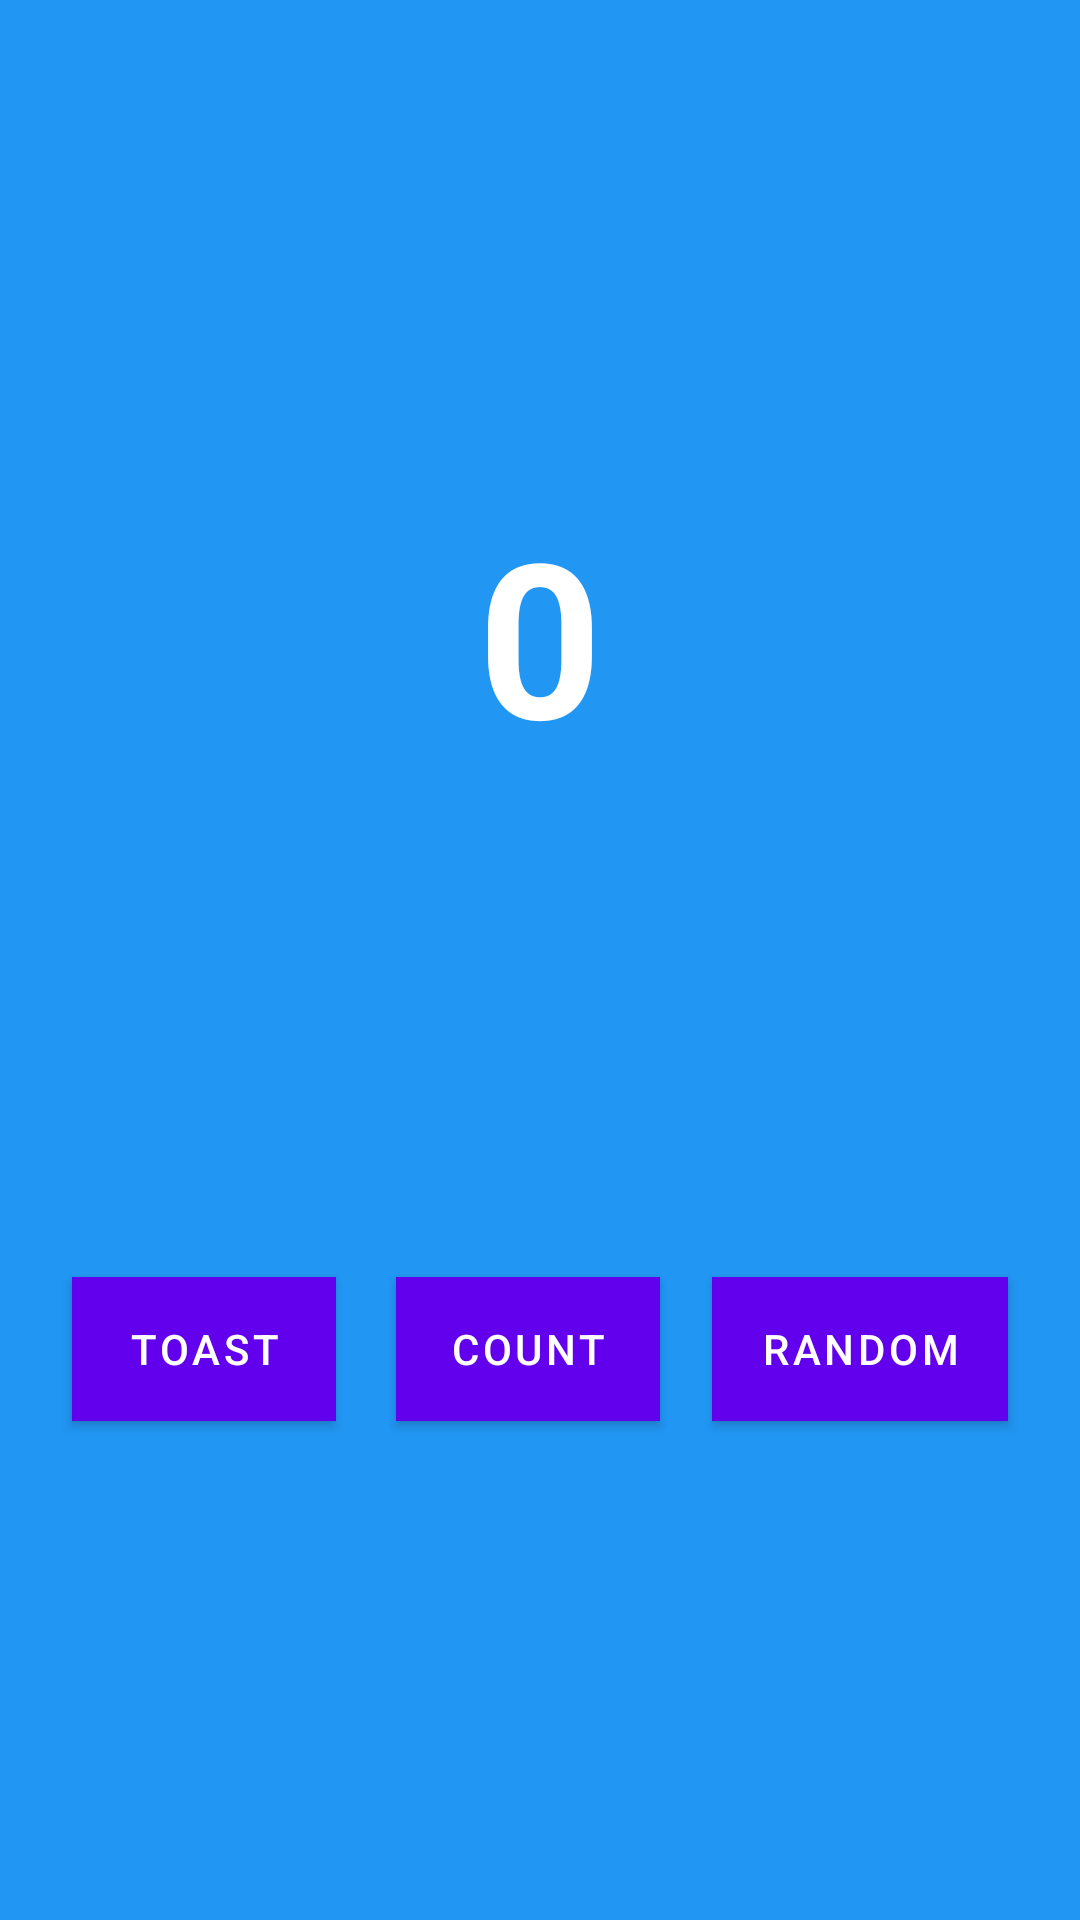

Produce the Android XML layout that renders to this screen, including the resource entries it uses.
<!-- AndroidManifest.xml: application theme Theme.ChristinesFörstaApp -->
<!-- res/layout/fragment_first.xml -->
<?xml version="1.0" encoding="utf-8"?>
<androidx.constraintlayout.widget.ConstraintLayout xmlns:android="http://schemas.android.com/apk/res/android"
    xmlns:app="http://schemas.android.com/apk/res-auto"
    xmlns:tools="http://schemas.android.com/tools"
    android:layout_width="match_parent"
    android:layout_height="match_parent"
    android:background="@color/screenBackground"
    tools:context=".FirstFragment">

    <TextView
        android:id="@+id/textview_first"
        android:layout_width="wrap_content"
        android:layout_height="wrap_content"
        android:fontFamily="sans-serif"
        android:text="@string/hello_first_fragment"
        android:textColor="@color/white"
        android:textSize="72sp"
        android:textStyle="bold"
        app:layout_constraintBottom_toBottomOf="parent"
        app:layout_constraintEnd_toEndOf="parent"
        app:layout_constraintVertical_bias="0.3"
        app:layout_constraintHorizontal_bias="0.5"
        app:layout_constraintStart_toStartOf="parent"
        app:layout_constraintTop_toTopOf="parent" />

    <Button
        android:id="@+id/random_button"
        android:layout_width="wrap_content"
        android:layout_height="wrap_content"
        android:layout_marginEnd="24dp"
        android:background="@color/buttonBackground"
        android:text="@string/random_button_text"
        app:layout_constraintBottom_toBottomOf="parent"
        app:layout_constraintEnd_toEndOf="parent"
        app:layout_constraintTop_toBottomOf="@+id/textview_first"
        tools:ignore="TextContrastCheck" />

    <Button
        android:id="@+id/toast_button"
        android:layout_width="wrap_content"
        android:layout_height="wrap_content"
        android:layout_marginStart="24dp"
        android:background="@color/buttonBackground"
        android:text="@string/toast_button_text"
        app:layout_constraintBottom_toBottomOf="parent"
        app:layout_constraintStart_toStartOf="parent"
        app:layout_constraintTop_toBottomOf="@+id/textview_first"
        tools:ignore="TextContrastCheck" />

    <Button
        android:id="@+id/count_button"
        android:layout_width="wrap_content"
        android:layout_height="wrap_content"
        android:background="@color/buttonBackground"
        android:text="@string/count_button_text"
        app:layout_constraintBottom_toBottomOf="parent"
        app:layout_constraintEnd_toStartOf="@+id/random_button"
        app:layout_constraintHorizontal_bias="0.534"
        app:layout_constraintStart_toEndOf="@+id/toast_button"
        app:layout_constraintTop_toBottomOf="@+id/textview_first"
        tools:ignore="TextContrastCheck" />

</androidx.constraintlayout.widget.ConstraintLayout>
<!-- resources referenced by this layout -->
<resources>
  <color name="buttonBackground">#BBDEFB</color>
  <color name="screenBackground">#2196F3</color>
  <color name="white">#FFFFFFFF</color>
  <string name="count_button_text">Count</string>
  <string name="hello_first_fragment">0</string>
  <string name="random_button_text">Random</string>
  <string name="toast_button_text">Toast</string>
  <style name="Theme.ChristinesFörstaApp" parent="Theme.MaterialComponents.DayNight.DarkActionBar">
          
          <item name="colorPrimary">@color/purple_500</item>
          <item name="colorPrimaryVariant">@color/purple_700</item>
          <item name="colorOnPrimary">@color/white</item>
          
          <item name="colorSecondary">@color/teal_200</item>
          <item name="colorSecondaryVariant">@color/teal_700</item>
          <item name="colorOnSecondary">@color/black</item>
          
          <item name="android:statusBarColor">?attr/colorPrimaryVariant</item>
          
      </style>
  <color name="purple_500">#FF6200EE</color>
  <color name="purple_700">#FF3700B3</color>
  <color name="teal_200">#FF03DAC5</color>
  <color name="teal_700">#FF018786</color>
  <color name="black">#FF000000</color>
</resources>
